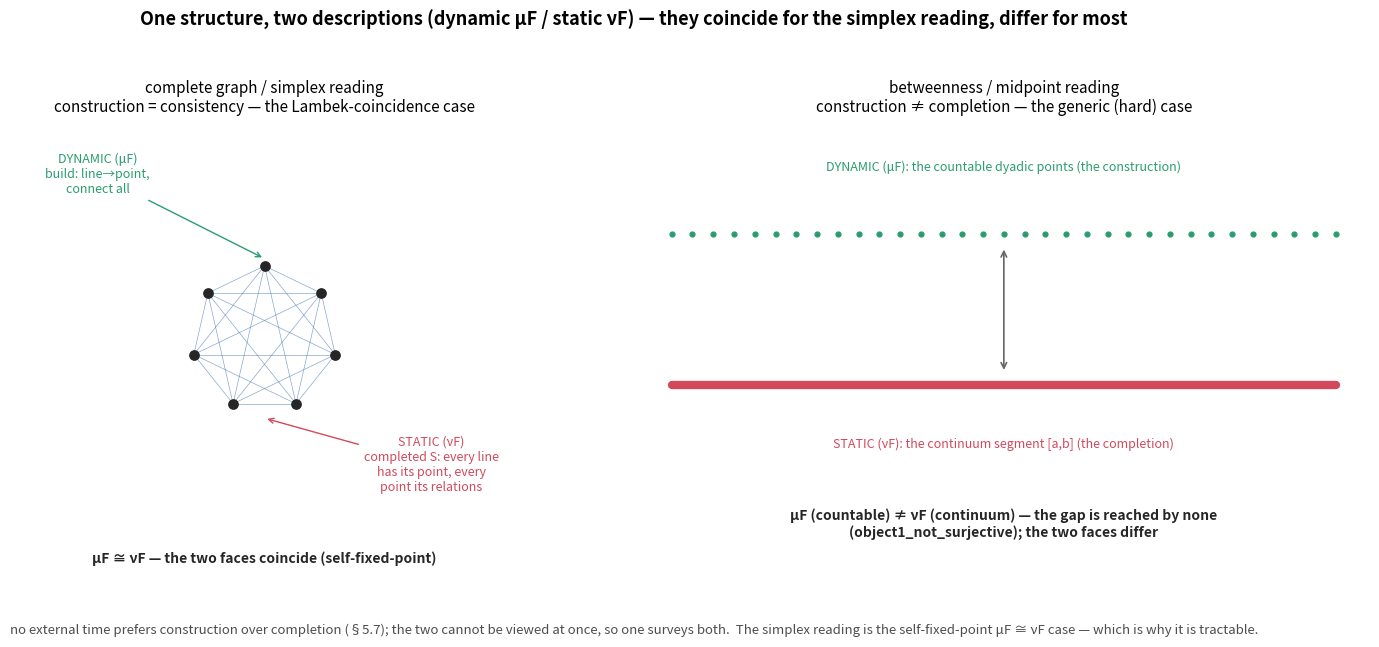

Source code (Python): (Note: this script raises an exception after producing the figure.)
"""Two descriptions, one structure — and where they coincide (μF ≅ νF).

A structure can be stated two ways (the user's point, = 02_axiom.md §2.3
self-completion + §5.7 frozen/dynamic):

  · DYNAMIC (constructive, μF / initial algebra): "S is built — each line gives a
    point, each point draws its lines, …"   (a process from below)
  · STATIC (completed, νF / final coalgebra): "S is complete; in S every line has
    its point, every point its line-relations."   (a consistency / fixed point)

No external time prefers one (§5.7); and the two faces cannot be viewed at once,
so investigating means surveying both.  The good news for THIS structure: its two
faces coincide — it is a self-fixed-point (μF ≅ νF, Lambek), the
"describe = reconstruct" case (`MobiusSelfForm.self_reconstruction_master`).  Most
codomains do NOT coincide, and the gap is the residue (`object1_not_surjective`).

  · complete-graph / simplex reading: construction limit = completed-S = the same
    complete graph.  μF ≅ νF.
  · betweenness / midpoint reading: construction = the countable dyadic points;
    completion = the continuum segment.  μF (countable) ≠ νF (continuum); the gap
    is reached by none.

Run:  python3 research-notes/geometric/static_dynamic_duality.py
"""

import numpy as np
import matplotlib.pyplot as plt


def panel_coincide(ax):
    # complete graph: both descriptions point to the SAME object
    n = 7
    th = np.linspace(0, 2 * np.pi, n, endpoint=False) + np.pi / 2
    P = np.column_stack([np.cos(th), np.sin(th)]) * 0.5
    P[:, 1] += 0.0
    for i in range(n):
        for j in range(i + 1, n):
            ax.plot([P[i, 0], P[j, 0]], [P[i, 1], P[j, 1]],
                    color="#3b6fb0", lw=0.5, alpha=0.6, zorder=1)
    ax.scatter(P[:, 0], P[:, 1], s=45, color="0.15", zorder=3)
    ax.annotate("DYNAMIC (μF)\nbuild: line→point,\nconnect all",
                xy=(0, 0.55), xytext=(-1.15, 1.0), fontsize=9, color="#2a9d6f",
                ha="center",
                arrowprops=dict(arrowstyle="->", color="#2a9d6f"))
    ax.annotate("STATIC (νF)\ncompleted S: every line\nhas its point, every\npoint its relations",
                xy=(0, -0.55), xytext=(1.15, -1.05), fontsize=9, color="#d1495b",
                ha="center",
                arrowprops=dict(arrowstyle="->", color="#d1495b"))
    ax.text(0, -1.55, "μF ≅ νF — the two faces coincide (self-fixed-point)",
            ha="center", fontsize=10, color="0.15", fontweight="bold")
    ax.set_title("complete graph / simplex reading\n"
                 "construction = consistency — the Lambek-coincidence case",
                 fontsize=11)
    ax.set_xlim(-1.7, 1.7); ax.set_ylim(-1.8, 1.5); ax.set_aspect("equal"); ax.axis("off")


def panel_gap(ax):
    # betweenness: dynamic = dyadic points; static = continuum segment
    # dynamic (top): dyadic points up to level 5
    depth = 5
    xs = set([0.0, 1.0])
    cur = [0.0, 1.0]
    for _ in range(depth):
        nv = []
        s = sorted(xs)
        for a, b in zip(s[:-1], s[1:]):
            nv.append((a + b) / 2)
        xs.update(nv)
    pts = sorted(xs)
    ax.scatter(pts, [0.6] * len(pts), s=12, color="#2a9d6f", zorder=3)
    ax.text(0.5, 0.85, "DYNAMIC (μF): the countable dyadic points (the construction)",
            ha="center", fontsize=9, color="#2a9d6f")
    # static (bottom): solid continuum
    ax.plot([0, 1], [0.0, 0.0], color="#d1495b", lw=6, solid_capstyle="round",
            zorder=3)
    ax.text(0.5, -0.25, "STATIC (νF): the continuum segment [a,b] (the completion)",
            ha="center", fontsize=9, color="#d1495b")
    ax.annotate("", xy=(0.5, 0.05), xytext=(0.5, 0.55),
                arrowprops=dict(arrowstyle="<->", color="0.4", lw=1.2))
    ax.text(0.5, -0.6,
            "μF (countable) ≠ νF (continuum) — the gap is reached by none\n"
            "(object1_not_surjective); the two faces differ",
            ha="center", fontsize=10, color="0.15", fontweight="bold")
    ax.set_title("betweenness / midpoint reading\n"
                 "construction ≠ completion — the generic (hard) case",
                 fontsize=11)
    ax.set_xlim(-0.05, 1.05); ax.set_ylim(-0.85, 1.05); ax.axis("off")


def main():
    fig, ax = plt.subplots(1, 2, figsize=(15, 6.5))
    fig.patch.set_facecolor("white")
    panel_coincide(ax[0])
    panel_gap(ax[1])
    fig.suptitle("One structure, two descriptions (dynamic μF / static νF) — "
                 "they coincide for the simplex reading, differ for most",
                 fontsize=13, fontweight="bold")
    fig.text(0.5, 0.02,
             "no external time prefers construction over completion (§5.7); the two "
             "cannot be viewed at once, so one surveys both.  The simplex reading is "
             "the self-fixed-point μF ≅ νF case — which is why it is tractable.",
             ha="center", fontsize=9.5, color="0.3")
    fig.tight_layout(rect=[0, 0.05, 1, 0.95])
    out = "research-notes/geometric/static_dynamic_duality.png"
    fig.savefig(out, dpi=150, facecolor="white")
    print("wrote", out)


if __name__ == "__main__":
    main()
